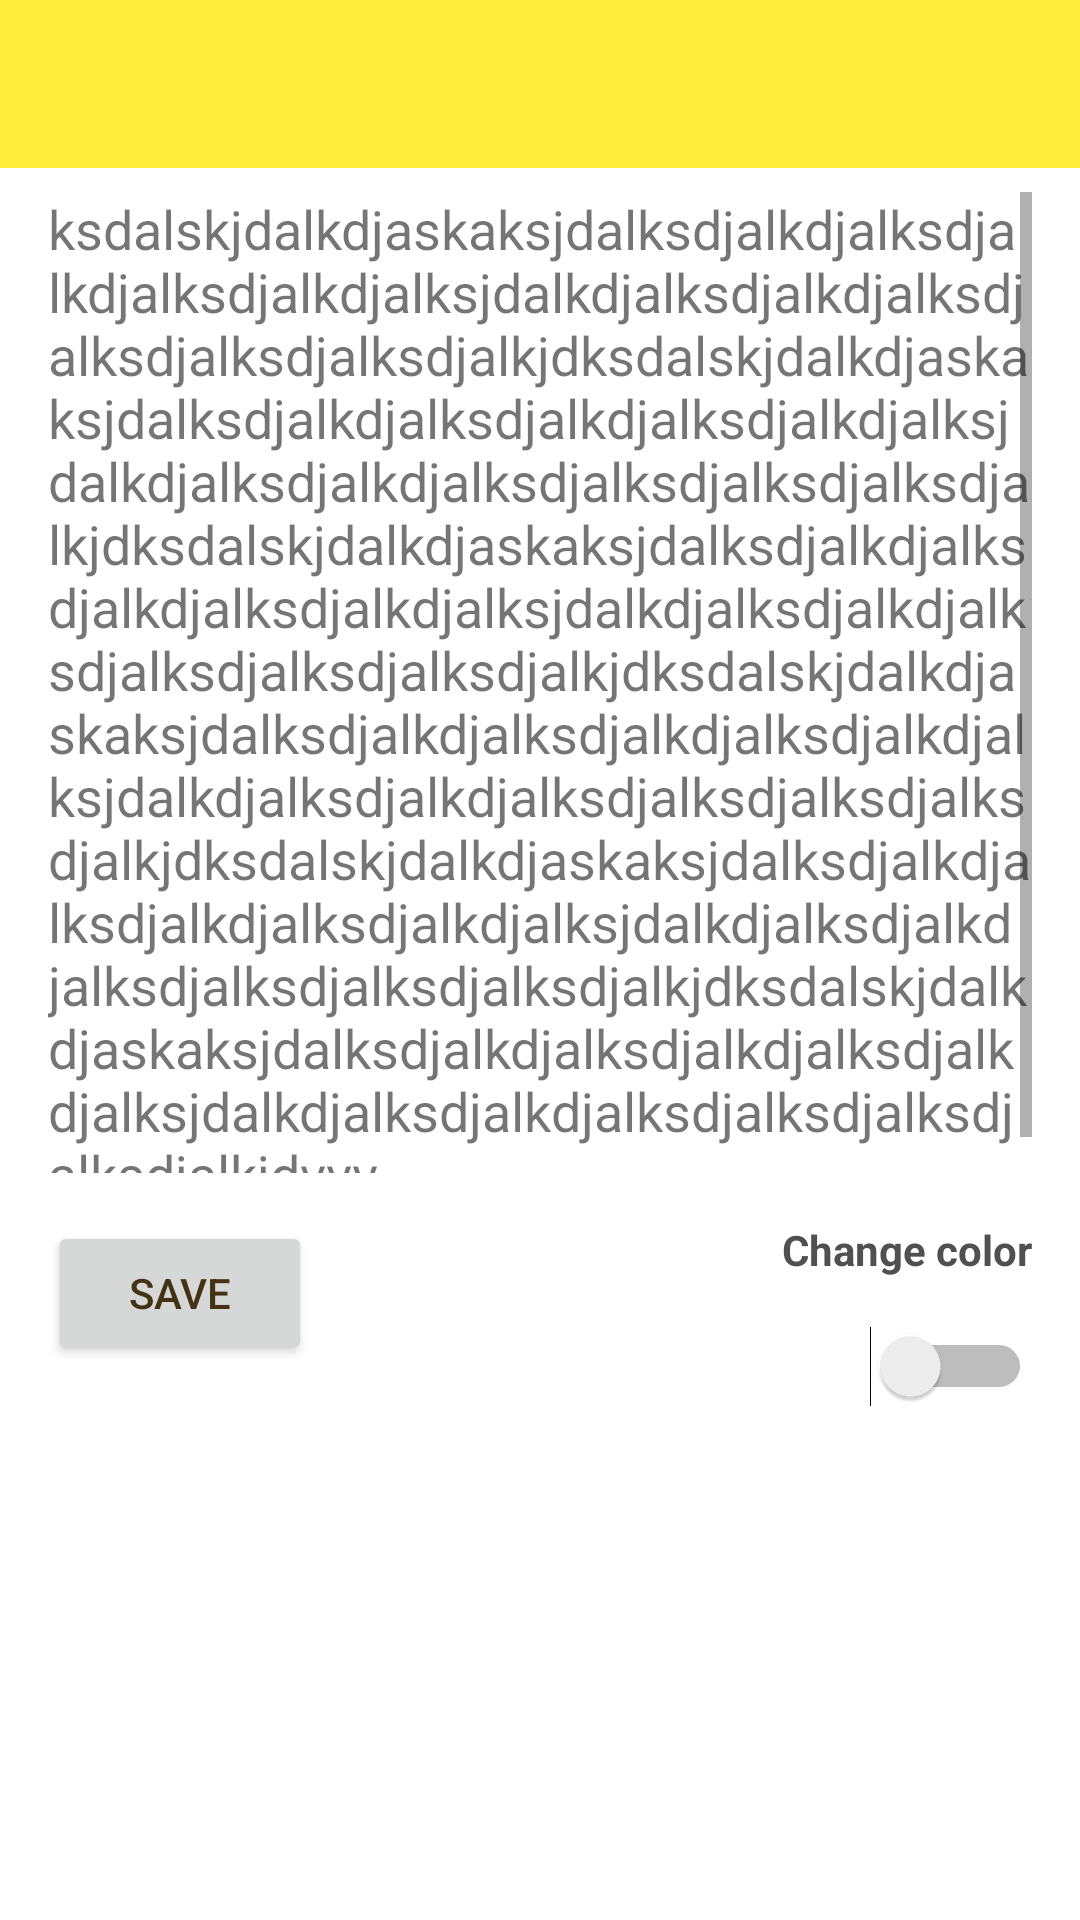

Here is an Android app screen rendered from its layout file. Give the layout XML and the strings, colors and styles it references.
<!-- AndroidManifest.xml: application theme AppTheme -->
<!-- res/layout/activity_secondary.xml -->
<?xml version="1.0" encoding="utf-8"?>
<androidx.constraintlayout.widget.ConstraintLayout xmlns:android="http://schemas.android.com/apk/res/android"
    xmlns:app="http://schemas.android.com/apk/res-auto"
    xmlns:tools="http://schemas.android.com/tools"
    android:id="@+id/button_save"
    android:layout_width="match_parent"
    android:layout_height="match_parent"
    tools:context=".SecondaryActivity">

    <include
        android:id="@+id/toolbar"
        layout="@layout/toolbar" />

    <TextView
        android:scrollbars="vertical"
        android:id="@+id/texto"
        android:layout_width="match_parent"
        android:layout_height="327dp"
        android:layout_marginStart="16dp"
        android:layout_marginTop="8dp"
        android:layout_marginEnd="16dp"
        android:text="@string/text_read"
        android:textAlignment="viewStart"
        android:textSize="18sp"
        app:layout_constraintEnd_toEndOf="parent"
        app:layout_constraintStart_toStartOf="parent"
        app:layout_constraintTop_toBottomOf="@+id/toolbar" />

    <Switch
        android:id="@+id/switch1"
        android:layout_width="wrap_content"
        android:layout_height="wrap_content"
        android:layout_marginTop="16dp"
        android:layout_marginEnd="16dp"
        app:layout_constraintEnd_toEndOf="parent"
        app:layout_constraintTop_toBottomOf="@+id/change_color" />

    <TextView
        android:id="@+id/change_color"
        android:layout_width="wrap_content"
        android:layout_height="wrap_content"
        android:layout_marginTop="16dp"
        android:layout_marginEnd="16dp"
        android:text="@string/change_color"
        android:textColor="#515050"
        android:textStyle="bold"
        app:layout_constraintEnd_toEndOf="parent"
        app:layout_constraintTop_toBottomOf="@+id/texto" />

    <Button
        android:id="@+id/button2"
        android:textColor="@color/escuro"
        android:layout_width="wrap_content"
        android:layout_height="wrap_content"
        android:layout_marginStart="16dp"
        android:layout_marginTop="16dp"
        android:text="@string/save"
        app:layout_constraintStart_toStartOf="parent"
        app:layout_constraintTop_toBottomOf="@+id/texto" />


</androidx.constraintlayout.widget.ConstraintLayout>
<!-- res/layout/toolbar.xml (included above) -->
<?xml version="1.0" encoding="utf-8"?>
<androidx.appcompat.widget.Toolbar
    xmlns:android="http://schemas.android.com/apk/res/android"
    android:layout_width="match_parent"
    android:layout_height="wrap_content"
    xmlns:app="http://schemas.android.com/apk/res-auto"
    android:background="@color/colorPrimary"
    android:minHeight="?attr/actionBarSize"
    app:theme="@style/ToolbarStyle"
    app:popupTheme="@style/popupStyle"
    >

</androidx.appcompat.widget.Toolbar>
<!-- resources referenced by this layout -->
<resources>
  <color name="colorPrimary">#ffeb3b</color>
  <color name="escuro">#433214</color>
  <string name="change_color">Change color</string>
  <string name="save">Save</string>
  <string name="text_read">ksdalskjdalkdjaskaksjdalksdjalkdjalksdjalkdjalksdjalkdjalksjdalkdjalksdjalkdjalksdjalksdjalksdjalksdjalkjdksdalskjdalkdjaskaksjdalksdjalkdjalksdjalkdjalksdjalkdjalksjdalkdjalksdjalkdjalksdjalksdjalksdjalksdjalkjdksdalskjdalkdjaskaksjdalksdjalkdjalksdjalkdjalksdjalkdjalksjdalkdjalksdjalkdjalksdjalksdjalksdjalksdjalkjdksdalskjdalkdjaskaksjdalksdjalkdjalksdjalkdjalksdjalkdjalksjdalkdjalksdjalkdjalksdjalksdjalksdjalksdjalkjdksdalskjdalkdjaskaksjdalksdjalkdjalksdjalkdjalksdjalkdjalksjdalkdjalksdjalkdjalksdjalksdjalksdjalksdjalkjdksdalskjdalkdjaskaksjdalksdjalkdjalksdjalkdjalksdjalkdjalksjdalkdjalksdjalkdjalksdjalksdjalksdjalksdjalkjdvvv</string>
  <style name="ToolbarStyle" parent="Widget.AppCompat.ActionBar">
          <item name="android:textColorPrimary">@color/escuro</item>
          <item name="android:textColorSecondary">@color/escuro</item> 
      </style>
  <style name="popupStyle" parent="Widget.AppCompat.ActionBar">
          <item name="android:background">@color/white</item>
          <item name="android:textColorPrimary">@color/escuro</item>
      </style>
  <style name="AppTheme" parent="Theme.MaterialComponents.Light.NoActionBar">
          
          <item name="colorPrimary">@color/colorAccent</item>
          <item name="colorPrimaryDark">@color/colorPrimaryDark</item>
          <item name="colorAccent">@color/colorAccent</item>
          <item name="actionBarTheme">@style/ToolbarStyle</item>
      </style>
  <color name="white">#ffffff</color>
  <color name="colorAccent">#ffff72</color>
  <color name="colorPrimaryDark">#c8b900</color>
</resources>
